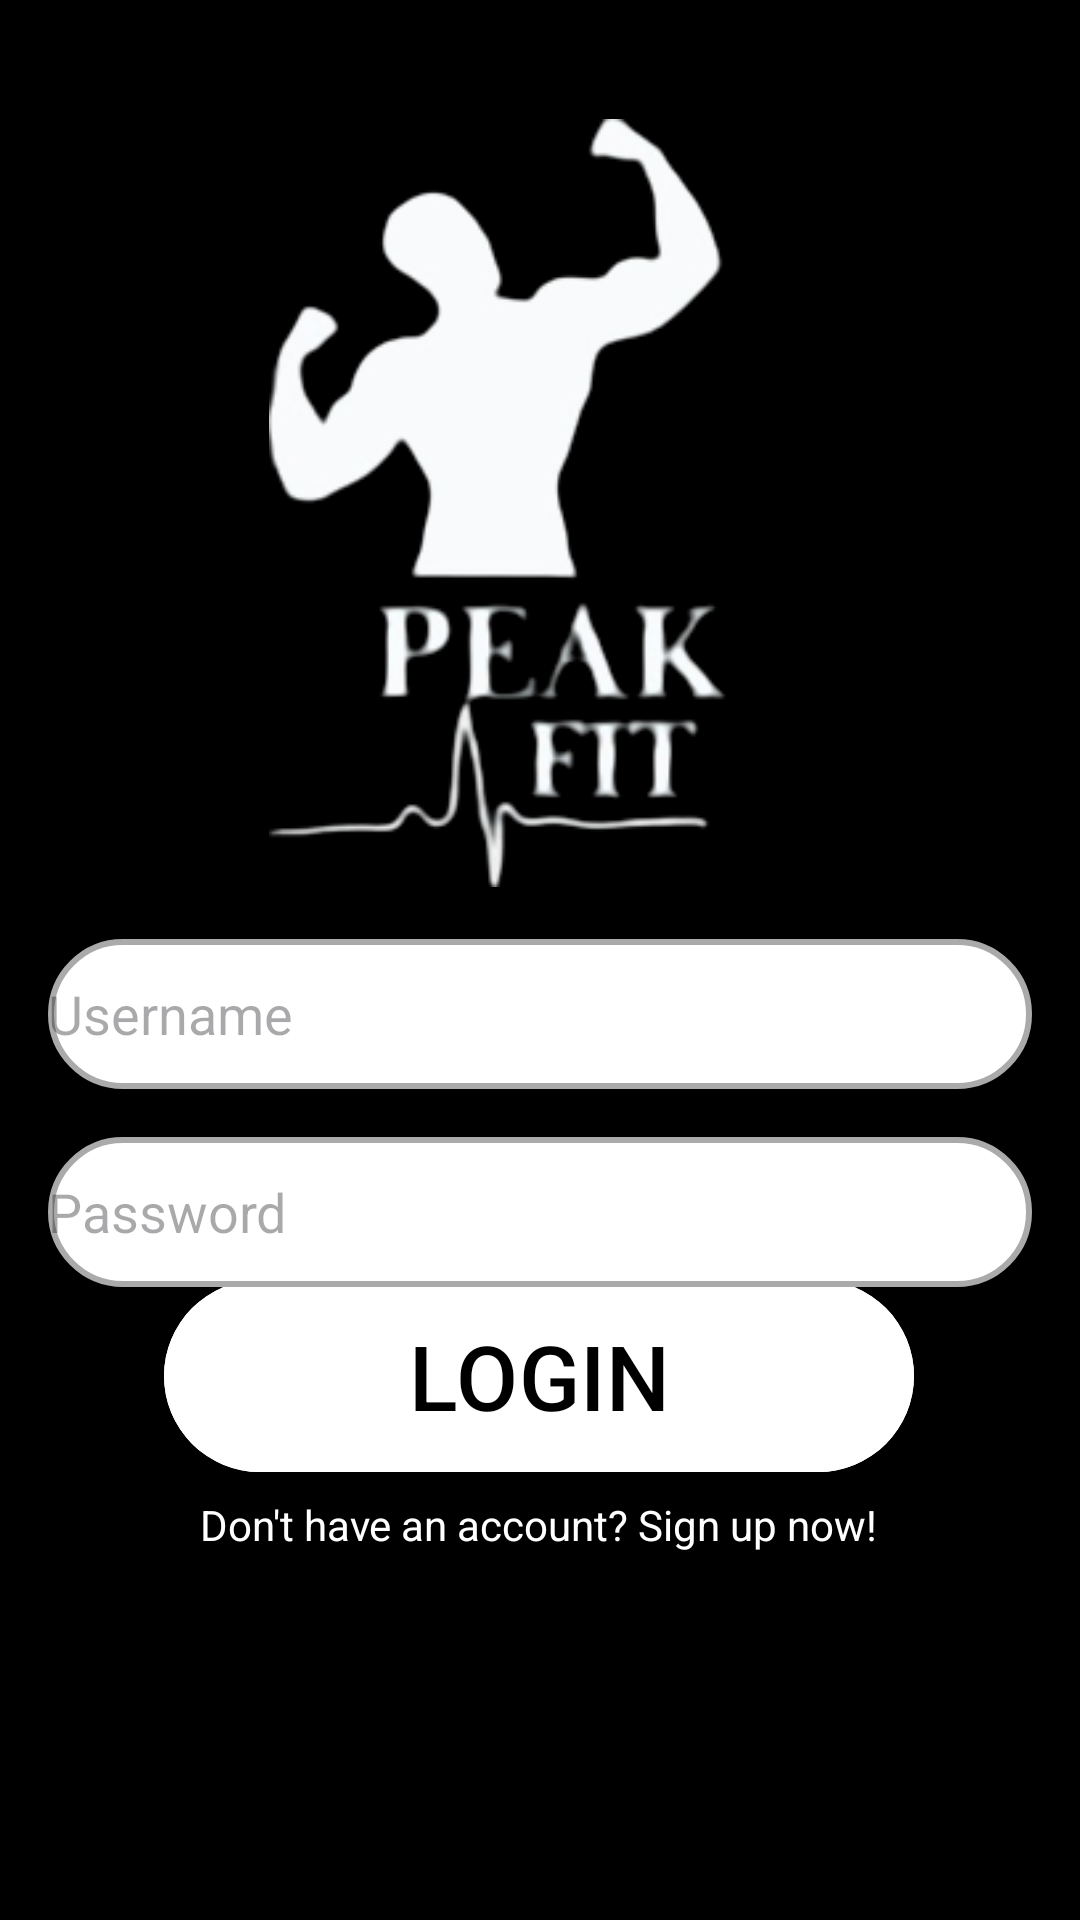

Reconstruct the res/layout file that produces this screen, plus the resources it refers to.
<!-- AndroidManifest.xml: application theme Theme.MOBPROG_FINAL_NA_TALAGA -->
<!-- res/layout/activity_login.xml -->
<?xml version="1.0" encoding="utf-8"?>
<androidx.constraintlayout.widget.ConstraintLayout xmlns:android="http://schemas.android.com/apk/res/android"
    xmlns:app="http://schemas.android.com/apk/res-auto"
    xmlns:tools="http://schemas.android.com/tools"
    android:id="@+id/main"
    android:background="#000000"
    android:layout_width="match_parent"
    android:layout_height="match_parent"
    tools:context=".Login">

    <com.google.android.material.button.MaterialButton
        android:id="@+id/login"
        android:layout_width="250dp"
        android:layout_height="72dp"
        android:backgroundTint="#FFFFFF"
        android:text="@string/login"
        android:textColor="#000000"
        android:textSize="30sp"
        app:layout_constraintBottom_toBottomOf="parent"
        app:layout_constraintEnd_toEndOf="parent"
        app:layout_constraintHorizontal_bias="0.497"
        app:layout_constraintStart_toStartOf="parent"
        app:layout_constraintTop_toTopOf="parent"
        app:layout_constraintVertical_bias="0.744" />

    <ImageView
        android:id="@+id/imageView2"
        android:layout_width="181dp"
        android:layout_height="270dp"
        app:layout_constraintBottom_toBottomOf="parent"
        app:layout_constraintEnd_toEndOf="parent"
        app:layout_constraintStart_toStartOf="parent"
        app:layout_constraintTop_toTopOf="parent"
        app:layout_constraintVertical_bias="0.088"
        app:srcCompat="@drawable/peakfit" />

    <EditText
        android:id="@+id/Username"
        android:layout_width="0dp"
        android:layout_height="50dp"
        android:layout_margin="16dp"
        android:hint="@string/username"
        android:background="@drawable/boarder"
        app:layout_constraintBottom_toBottomOf="parent"
        app:layout_constraintEnd_toEndOf="parent"
        app:layout_constraintStart_toStartOf="parent"
        app:layout_constraintTop_toTopOf="parent"
        app:layout_constraintVertical_bias="0.532" />

    <EditText
        android:id="@+id/Password"
        android:layout_width="0dp"
        android:layout_height="50dp"
        android:hint="@string/pass"
        android:background="@drawable/boarder"
        android:inputType="textPassword"
        app:layout_constraintTop_toBottomOf="@id/Username"
        app:layout_constraintStart_toStartOf="parent"
        app:layout_constraintEnd_toEndOf="parent"
        android:layout_margin="16dp"/>

    <TextView
        android:id="@+id/loginResult"
        android:layout_width="0dp"
        android:layout_height="wrap_content"
        android:textColor="#FFFFFF"
        android:textSize="16sp"
        android:visibility="gone"
        app:layout_constraintTop_toBottomOf="@id/Password"
        app:layout_constraintStart_toStartOf="parent"
        app:layout_constraintEnd_toEndOf="parent"
        android:layout_margin="16dp"
        android:text="Login result will be shown here" />

    <TextView
        android:id="@+id/signupTextView"
        android:layout_width="wrap_content"
        android:layout_height="wrap_content"
        android:text="@string/signup"
        android:textColor="#FFFFFF"
        app:layout_constraintBottom_toBottomOf="parent"
        app:layout_constraintEnd_toEndOf="parent"
        app:layout_constraintHorizontal_bias="0.498"
        app:layout_constraintStart_toStartOf="parent"
        app:layout_constraintTop_toTopOf="parent"
        app:layout_constraintVertical_bias="0.803" />

</androidx.constraintlayout.widget.ConstraintLayout>
<!-- resources referenced by this layout -->
<resources>
  <!-- drawable boarder (drawable) -->
  <?xml version="1.0" encoding="utf-8"?>
  <shape xmlns:android="http://schemas.android.com/apk/res/android"
      android:shape="rectangle">
  
      <solid android:color="@android:color/white"/>
  
      <stroke
          android:width="2dp"
          android:color="@android:color/darker_gray"/>
  
      <corners android:radius="50dp"/> 
  
  </shape>
  <!-- drawable peakfit: png bitmap (drawable, 24966 bytes) -->
  <string name="login">LOGIN</string>
  <string name="pass">Password</string>
  <string name="signup">Don\'t have an account? Sign up now!</string>
  <string name="username">Username</string>
  <style name="Theme.MOBPROG_FINAL_NA_TALAGA" parent="Base.Theme.MOBPROG_FINAL_NA_TALAGA" />
  <style name="Base.Theme.MOBPROG_FINAL_NA_TALAGA" parent="Theme.Material3.DayNight.NoActionBar">
          
          
      </style>
</resources>
